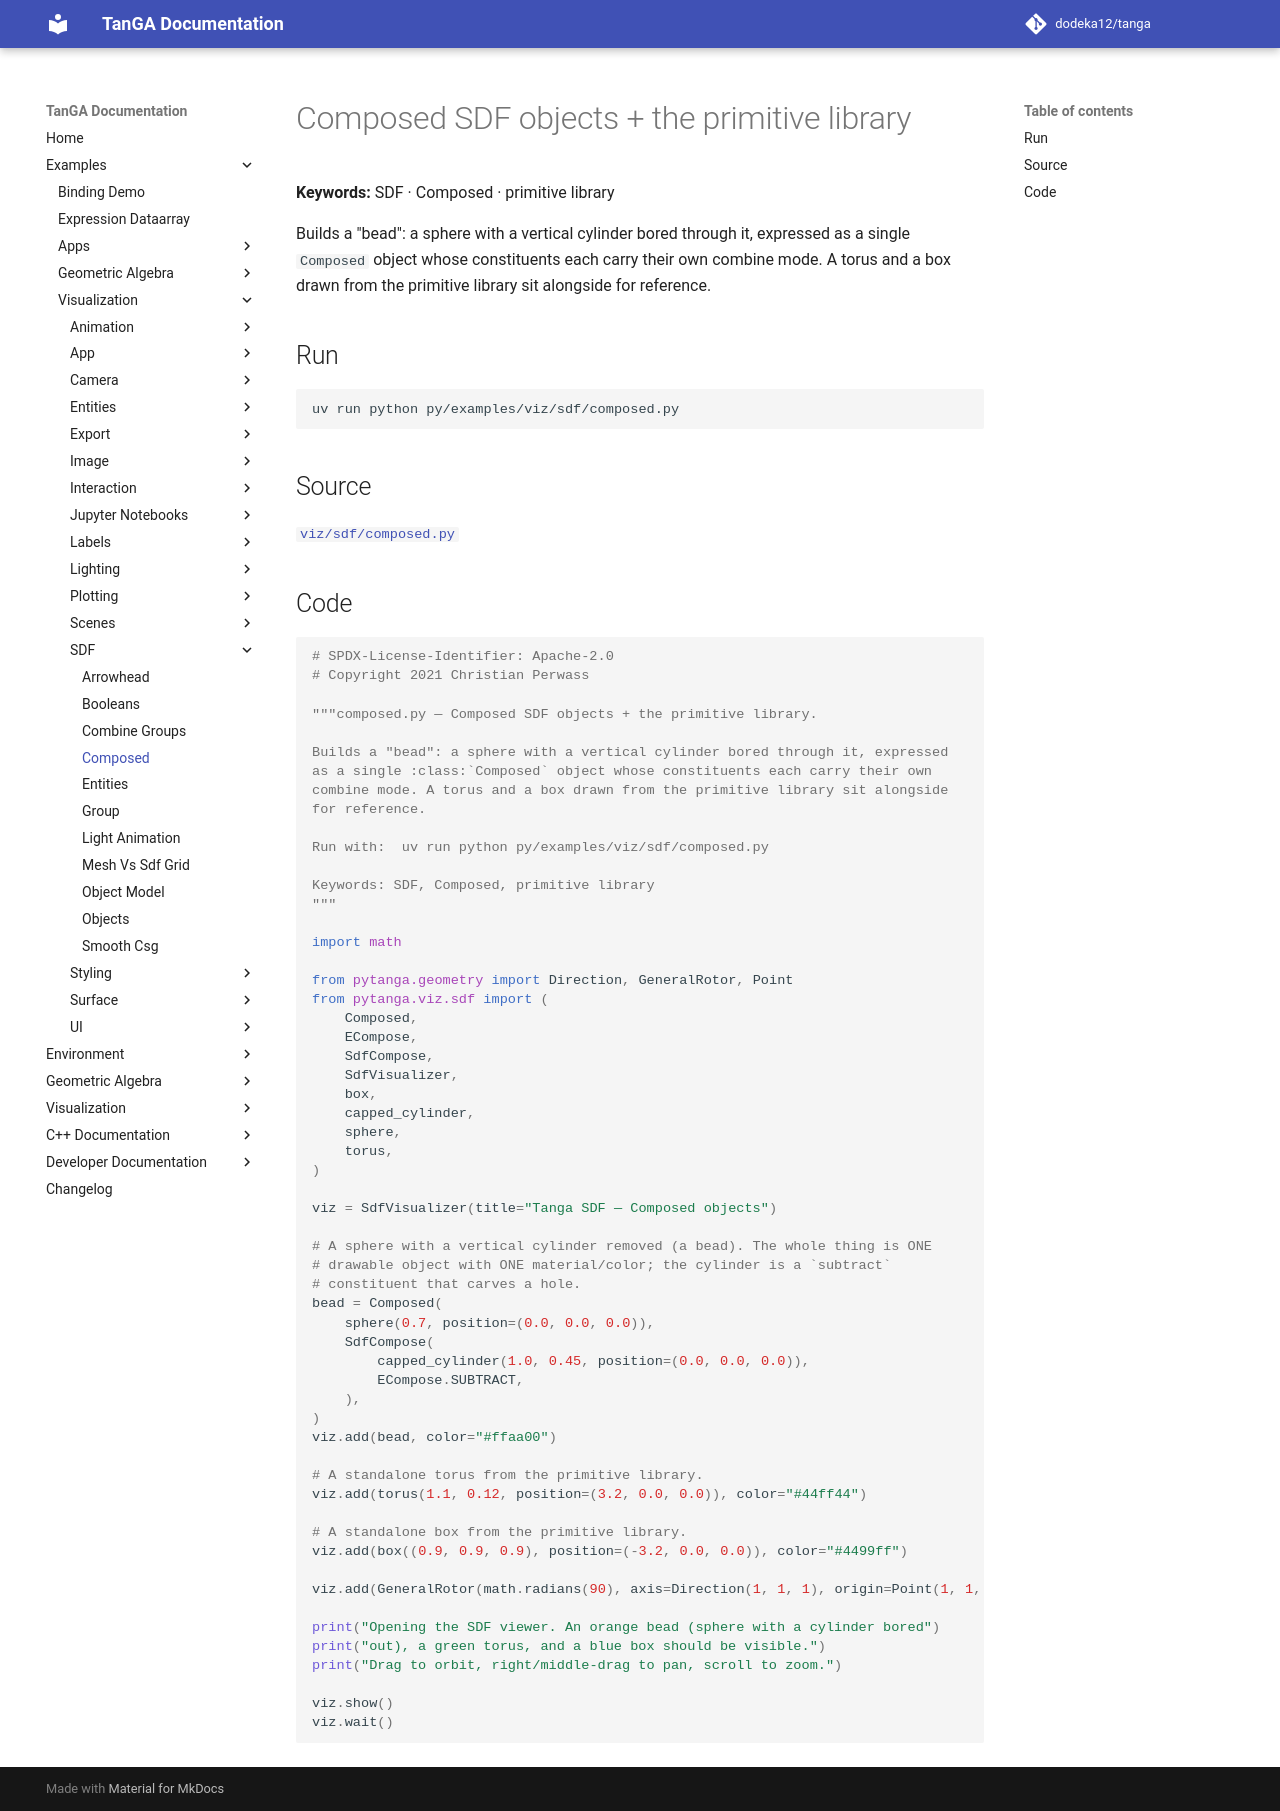

repository: dodeka12/tanga · page: v2.26.1-rc1/py/examples/viz/sdf/composed/index.html · generator: mkdocs

# Composed SDF objects + the primitive library

**Keywords:** SDF · Composed · primitive library

Builds a "bead": a sphere with a vertical cylinder bored through it, expressed
as a single `Composed` object whose constituents each carry their own
combine mode. A torus and a box drawn from the primitive library sit alongside
for reference.

## Run

```bash
uv run python py/examples/viz/sdf/composed.py
```

## Source

[`viz/sdf/composed.py`](https://github.com/dodeka12/tanga/blob/main/py/examples/viz/sdf/composed.py)

## Code

````python
# SPDX-License-Identifier: Apache-2.0
# Copyright 2021 Christian Perwass

"""composed.py — Composed SDF objects + the primitive library.

Builds a "bead": a sphere with a vertical cylinder bored through it, expressed
as a single :class:`Composed` object whose constituents each carry their own
combine mode. A torus and a box drawn from the primitive library sit alongside
for reference.

Run with:  uv run python py/examples/viz/sdf/composed.py

Keywords: SDF, Composed, primitive library
"""

import math

from pytanga.geometry import Direction, GeneralRotor, Point
from pytanga.viz.sdf import (
    Composed,
    ECompose,
    SdfCompose,
    SdfVisualizer,
    box,
    capped_cylinder,
    sphere,
    torus,
)

viz = SdfVisualizer(title="Tanga SDF — Composed objects")

# A sphere with a vertical cylinder removed (a bead). The whole thing is ONE
# drawable object with ONE material/color; the cylinder is a `subtract`
# constituent that carves a hole.
bead = Composed(
    sphere(0.7, position=(0.0, 0.0, 0.0)),
    SdfCompose(
        capped_cylinder(1.0, 0.45, position=(0.0, 0.0, 0.0)),
        ECompose.SUBTRACT,
    ),
)
viz.add(bead, color="#ffaa00")

# A standalone torus from the primitive library.
viz.add(torus(1.1, 0.12, position=(3.2, 0.0, 0.0)), color="#44ff44")

# A standalone box from the primitive library.
viz.add(box((0.9, 0.9, 0.9), position=(-3.2, 0.0, 0.0)), color="#4499ff")

viz.add(GeneralRotor(math.radians(90), axis=Direction(1, 1, 1), origin=Point(1, 1, 1)))

print("Opening the SDF viewer. An orange bead (sphere with a cylinder bored")
print("out), a green torus, and a blue box should be visible.")
print("Drag to orbit, right/middle-drag to pan, scroll to zoom.")

viz.show()
viz.wait()
````
